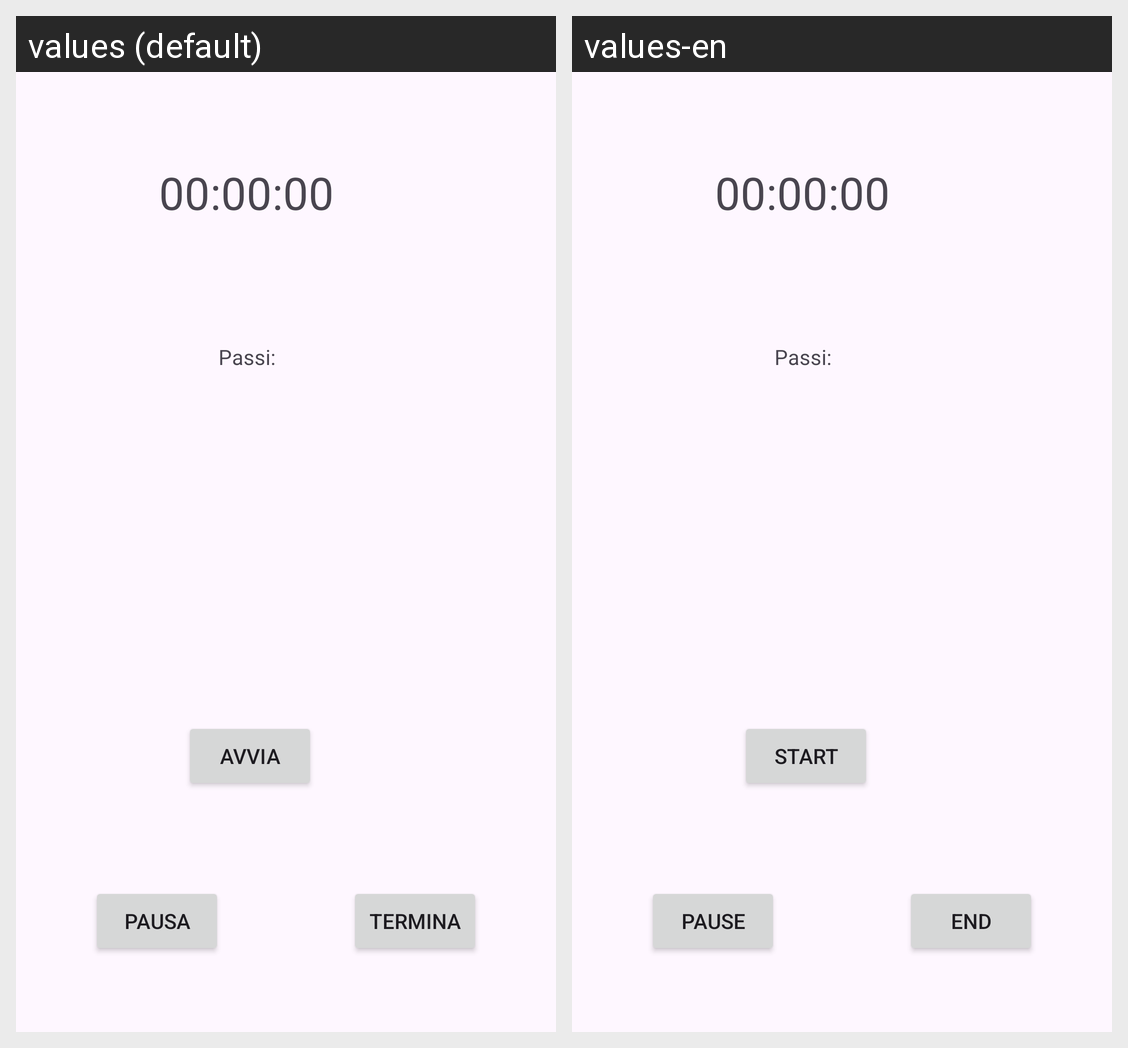

Translations of the strings shown on this Android screen, per locale in the grid:
Android screen res/layout/ongoing_activity.xml rendered under 2 locales, left to right: values (default), values-en. Device: Nexus 5 (rendered at 1080×1920; each locale shown at half size, 540×960, under a caption strip naming it); theme Theme.ProgettoLAM.
Strings drawn on this screen, with the default value and each locale's value (text and hints the layout hard-codes, and strings that could not be matched under every locale, appear in the picture but are not listed):

pause_button
  values: Pausa
  values-en: Pause

end_button
  values: Termina
  values-en: End

start_button
  values: Avvia
  values-en: Start
